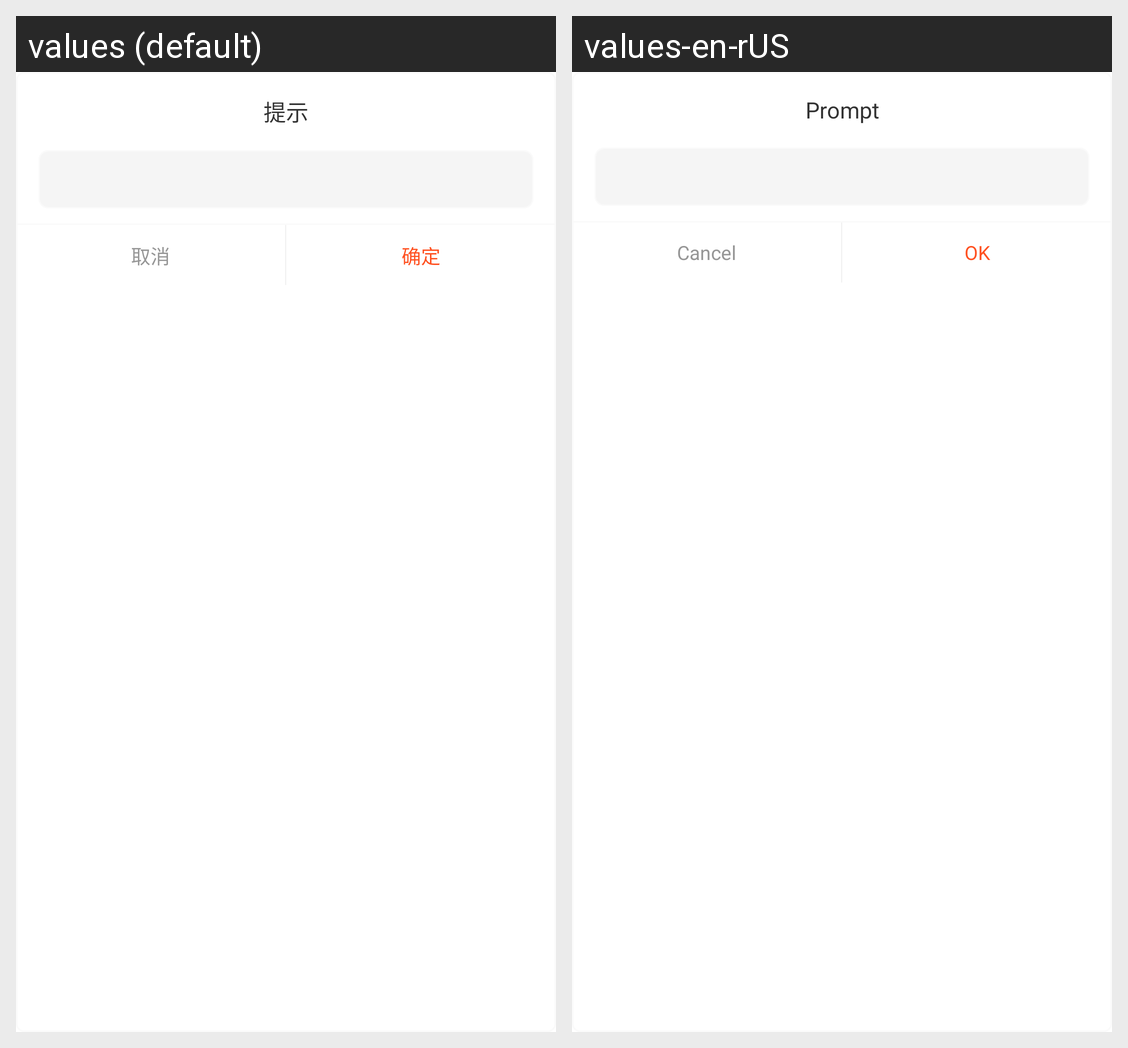

Here is an Android app screen in its default locale and in the app's own translations. Write out the translated-string differences for the strings that appear on this screen.
Android screen res/layout/dialog_input.xml rendered under 2 locales, left to right: values (default), values-en-rUS. Device: Nexus 5 (rendered at 1080×1920; each locale shown at half size, 540×960, under a caption strip naming it); theme Theme.MaterialComponents.DayNight.NoActionBar.
Strings drawn on this screen, with the default value and each locale's value (text and hints the layout hard-codes, and strings that could not be matched under every locale, appear in the picture but are not listed):

dialog_tip
  values: 提示
  values-en-rUS: Prompt

cancel
  values: 取消
  values-en-rUS: Cancel

confirm
  values: 确定
  values-en-rUS: OK
